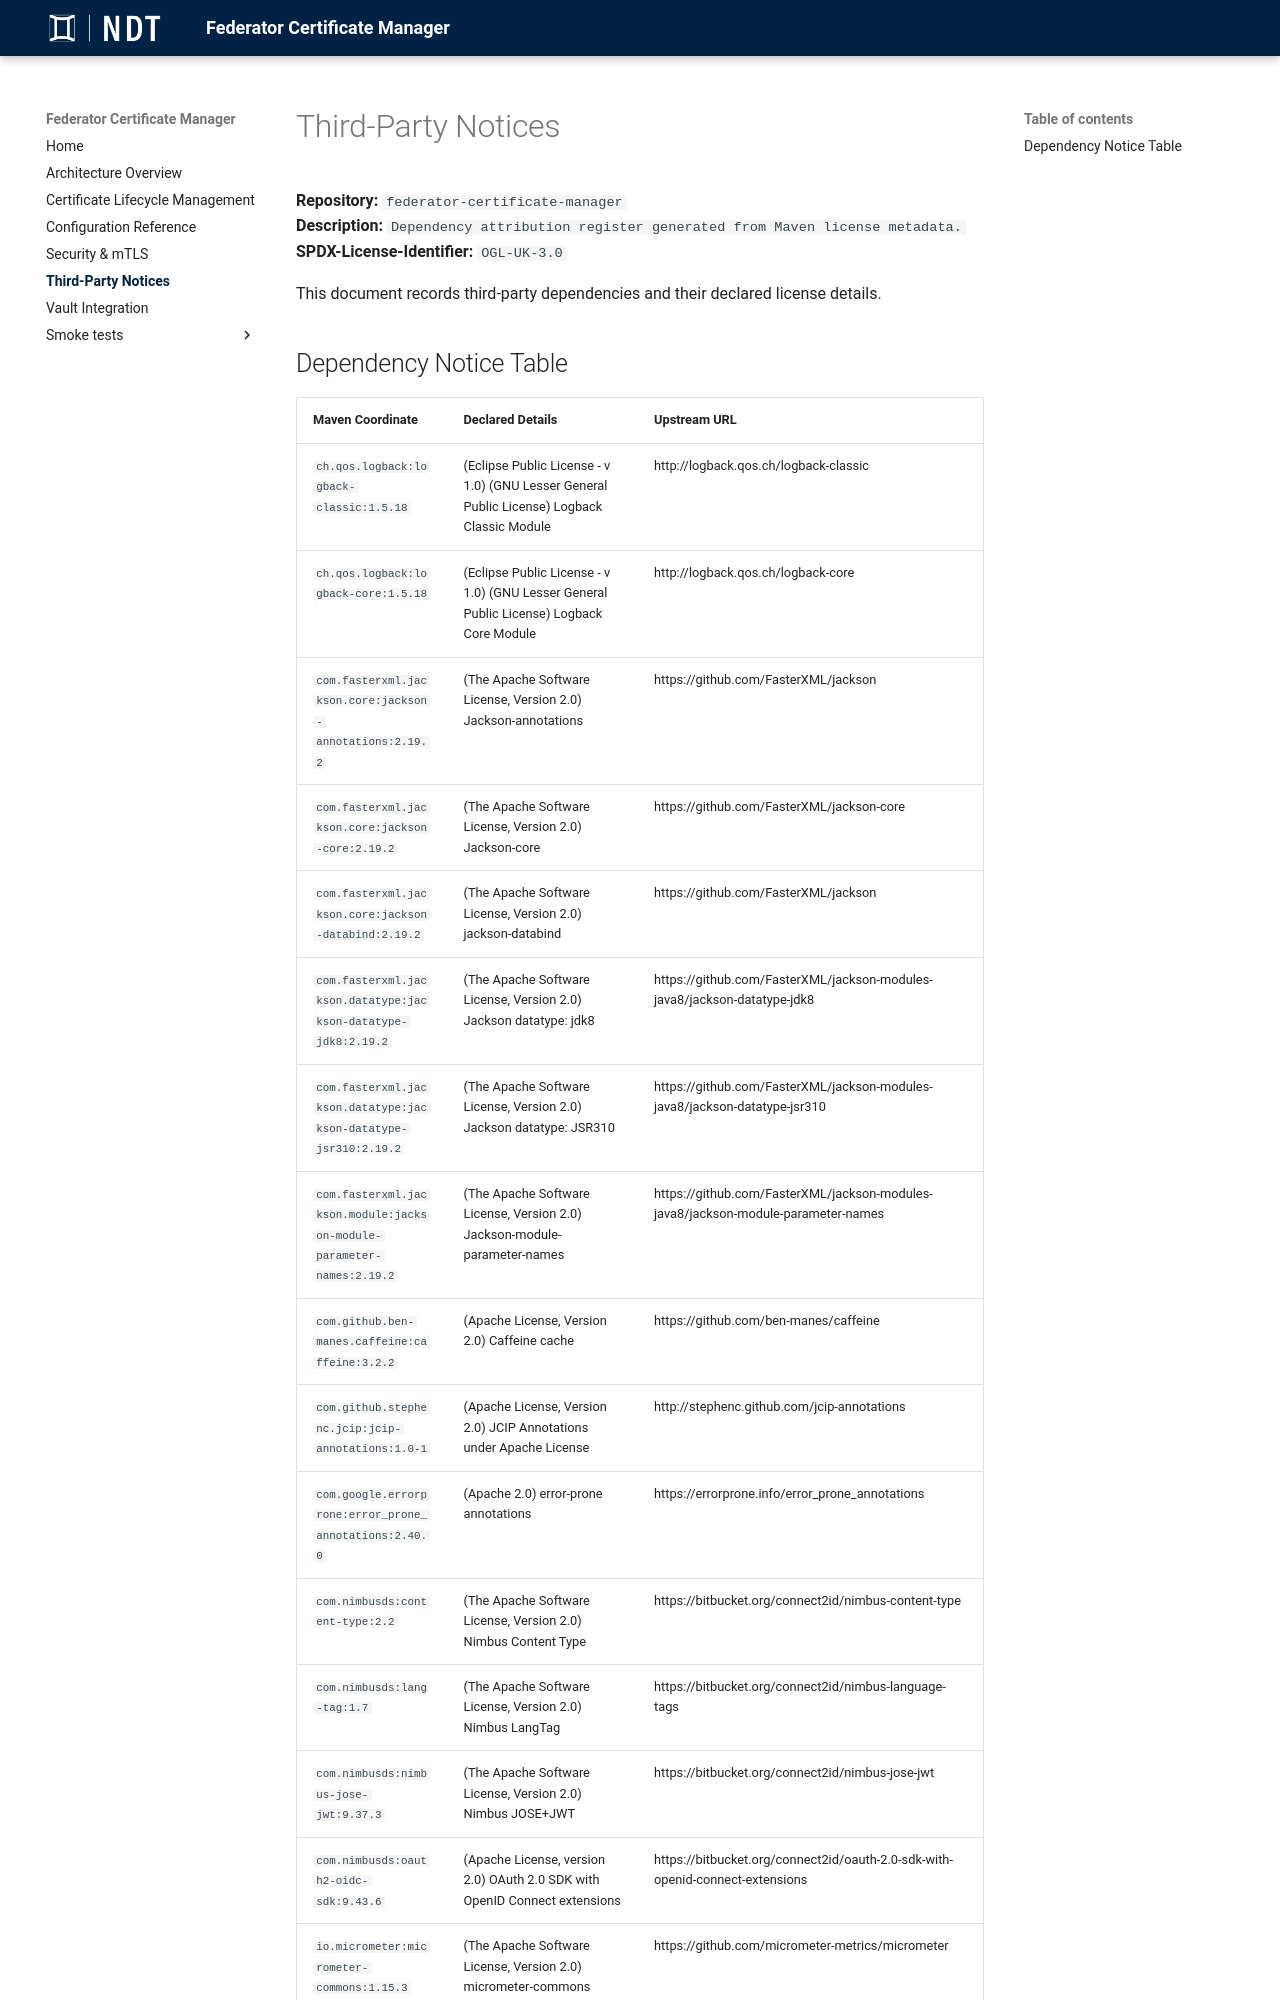

repository: National-Node-Net/federator-certificate-manager · page: dependabot-auto-merge/third-party-notices/index.html · generator: mkdocs

# Third-Party Notices

**Repository:** `federator-certificate-manager`  
**Description:** `Dependency attribution register generated from Maven license metadata.`  
**SPDX-License-Identifier:** `OGL-UK-3.0`  

This document records third-party dependencies and their declared license details.
